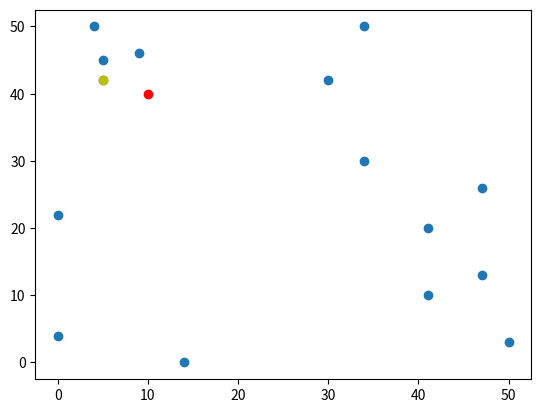

Recreate this plot in Python.
from matplotlib import pyplot as plt

#liste des points du chemin le plus court
chemin=[[14, 0], [41, 10], [50, 3], [47, 13], [41, 20], [47, 26], [34, 30], [30, 42], [34, 50], [9, 46], [4, 50], [5, 45], [5, 42], [0, 22], [0, 4]]

#position du robot
robot=[10,40]

#renvoie la distance entre deux points
def distance(p0,p1):
	a=p0[0]-p1[0]
	b=p0[1]-p1[1]
	return b**2 + a**2

#renvoie la valeur de l'index du plus proche point du robot
def plusProchePoint(chemin,robot):
    index=0
    d2=0
    d1=distance(chemin[0],robot)
    for i in range(1,len(chemin)):
        d2=distance(chemin[i],robot)
        if d2<d1:
            d1=d2
            index=i
    return index

#renvoie une liste adapté au point le plus proche
def plusProcheChemin(chemin,robot):
    index=plusProchePoint(chemin,robot)
    chemin2=[]
    for i in range (index,len(chemin)):
        chemin2.append(chemin[i])
    for i in range (index):
        chemin2.append(chemin[i])
    return chemin2


def scatter_plot(chemin2,robot):
    plusProche=chemin2[0]
    xs,ys=zip(*chemin2)
    plt.scatter(xs,ys) and plt.scatter(robot[0],robot[1],c='r') and plt.scatter(plusProche[0],plusProche[1],c='y')
    plt.show()


chemin2=plusProcheChemin(chemin,robot)
print(chemin)
print(chemin2)
scatter_plot(chemin2,robot)




